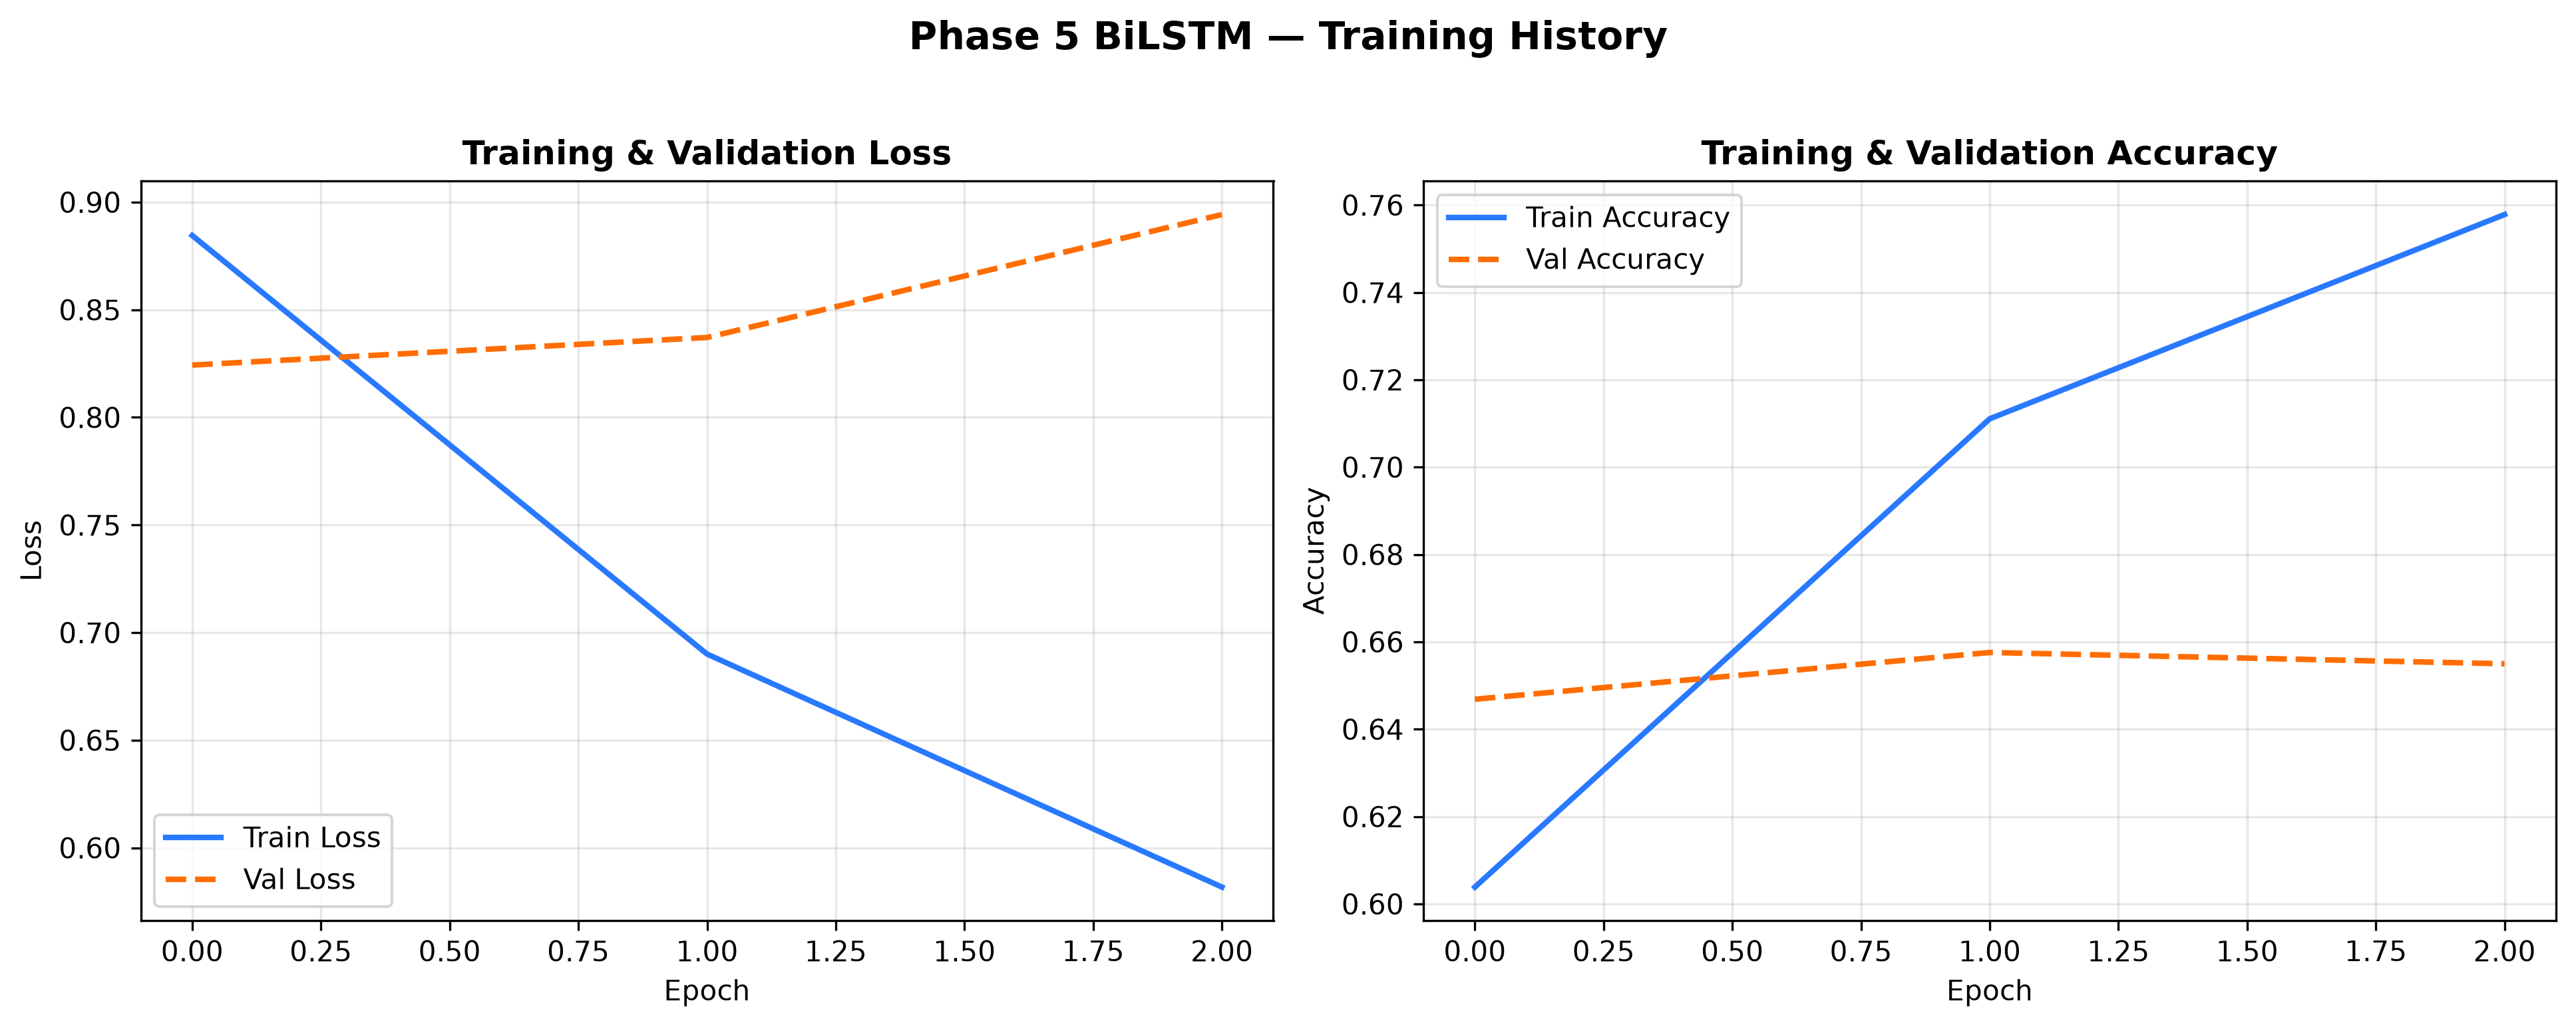

The file beside this chart, header and first rows:
epoch, accuracy, loss, val_accuracy, val_loss
0, 0.6039, 0.8845, 0.6469, 0.8243
1, 0.7111, 0.69, 0.6576, 0.8371
2, 0.7578, 0.5818, 0.655, 0.8943
